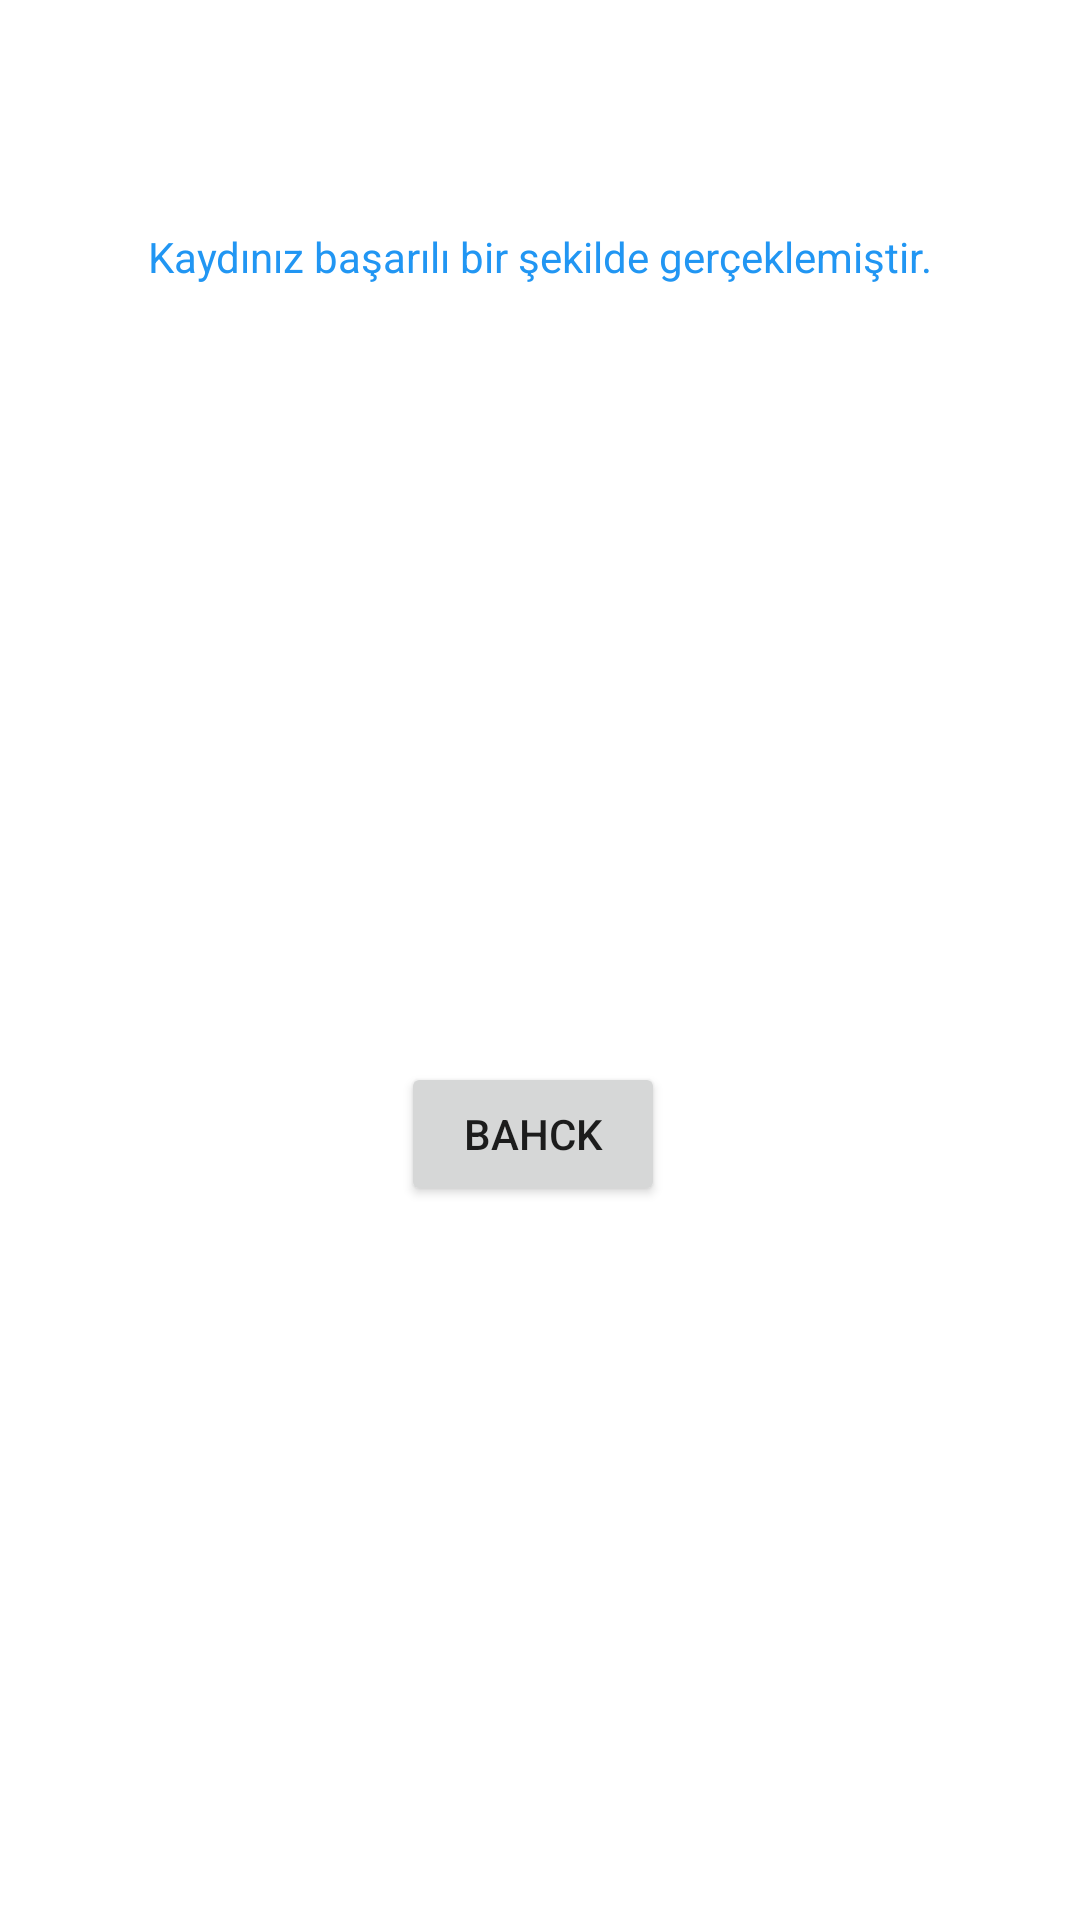

Write the Android layout XML for this screen, with the resource values it uses.
<!-- AndroidManifest.xml: application theme Theme.ChangeActivity -->
<!-- res/layout/activity_main2.xml -->
<?xml version="1.0" encoding="utf-8"?>
<androidx.constraintlayout.widget.ConstraintLayout xmlns:android="http://schemas.android.com/apk/res/android"
    xmlns:app="http://schemas.android.com/apk/res-auto"
    xmlns:tools="http://schemas.android.com/tools"
    android:layout_width="match_parent"
    android:layout_height="match_parent"
    tools:context=".MainActivity2">

    <TextView
        android:id="@+id/textSaveEposta"
        android:layout_width="231dp"
        android:layout_height="38dp"
        android:layout_marginStart="78dp"
        android:layout_marginEnd="78dp"
        android:layout_marginBottom="18dp"
        app:layout_constraintBottom_toTopOf="@+id/textSavePassword"
        app:layout_constraintEnd_toEndOf="parent"
        app:layout_constraintStart_toStartOf="parent" />

    <Button
        android:id="@+id/buttonGeri"
        android:layout_width="wrap_content"
        android:layout_height="wrap_content"
        android:layout_marginStart="100dp"
        android:layout_marginEnd="100dp"
        android:layout_marginBottom="238dp"
        android:onClick="bahck"
        android:text="BAHCK"
        app:layout_constraintBottom_toBottomOf="parent"
        app:layout_constraintEnd_toEndOf="parent"
        app:layout_constraintHorizontal_bias="0.466"
        app:layout_constraintStart_toStartOf="parent" />

    <TextView
        android:id="@+id/textView2"
        android:layout_width="wrap_content"
        android:layout_height="wrap_content"
        android:layout_marginStart="73dp"
        android:layout_marginTop="63dp"
        android:layout_marginEnd="73dp"
        android:layout_marginBottom="43dp"
        android:text="Kaydınız başarılı bir şekilde gerçeklemiştir."
        android:textColor="#2196F3"
        app:layout_constraintBottom_toTopOf="@+id/textSaveEposta"
        app:layout_constraintEnd_toEndOf="parent"
        app:layout_constraintStart_toStartOf="parent"
        app:layout_constraintTop_toTopOf="parent" />

    <TextView
        android:id="@+id/textSavePassword"
        android:layout_width="231dp"
        android:layout_height="38dp"
        android:layout_marginStart="78dp"
        android:layout_marginEnd="78dp"
        android:layout_marginBottom="109dp"
        app:layout_constraintBottom_toTopOf="@+id/buttonGeri"
        app:layout_constraintEnd_toEndOf="parent"
        app:layout_constraintStart_toStartOf="parent" />

</androidx.constraintlayout.widget.ConstraintLayout>
<!-- resources referenced by this layout -->
<resources>
  <style name="Theme.ChangeActivity" parent="Theme.MaterialComponents.DayNight.DarkActionBar">
          
          <item name="colorPrimary">@color/purple_500</item>
          <item name="colorPrimaryVariant">@color/purple_700</item>
          <item name="colorOnPrimary">@color/white</item>
          
          <item name="colorSecondary">@color/teal_200</item>
          <item name="colorSecondaryVariant">@color/teal_700</item>
          <item name="colorOnSecondary">@color/black</item>
          
          <item name="android:statusBarColor">?attr/colorPrimaryVariant</item>
          
      </style>
  <color name="purple_500">#FF03DAC5</color>
  <color name="purple_700">#FF03DAC5</color>
  <color name="white">#FFFFFFFF</color>
  <color name="teal_200">#FF03DAC5</color>
  <color name="teal_700">#FF018786</color>
  <color name="black">#FF03DAC5</color>
</resources>
